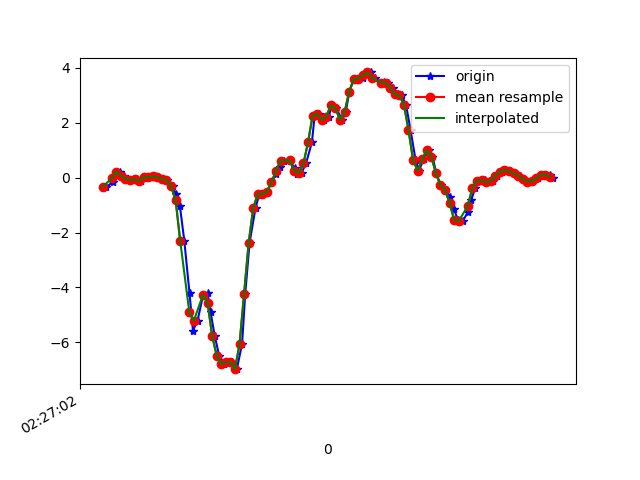

The file beside this chart, header and first rows:
1617762422557, 458059253315358, -0.33650586, -0.13981031, 0.04163582
1617762422584, 458059272355646, -0.1716, 0.162, -0.02922
1617762422598, 458059291500632, 0.1082, 0.1119, 0.01109
1617762422616, 458059310540920, 0.2157, 0.02268, -0.04022
1617762422632, 458059329556424, 0.07277, 0.07033, -0.008455
1617762422651, 458059348605400, -0.04329, -0.08972, -0.002346
1617762422670, 458059367646504, -0.08116, 0.0239, -0.01579
1617762422690, 458059386662840, -0.06528, -0.2547, 0.04164
1617762422708, 458059405703960, -0.1142, 0.129, -0.02067
1617762422727, 458059424720248, 0.02146, 0.1436, 0.03919
1617762422750, 458059443761368, 0.01047, -0.1826, 0.01231
1617762422771, 458059462805208, 0.04956, 0.1375, 0.03308
1617762422784, 458059481848120, 0.01657, -0.09949, 0.07829
1617762422803, 458059500866232, -0.05551, -0.08239, 0.05996
1617762422822, 458059519909112, -0.09705, 0.0801, 0.1357
1617762422847, 458059538927192, -0.3133, -0.3499, 0.1821
1617762422860, 458059557978168, -0.5845, 0.2585, 0.2261
1617762422879, 458059577021496, -1.049, 0.1913, 0.3752
1617762422898, 458059596040024, -2.295, -0.06406, 0.76
1617762422921, 458059615083352, -4.22, -0.2253, 1.141
1617762422936, 458059634101880, -5.575, -0.7433, 1.31
1617762422956, 458059653138872, -5.209, -0.9767, 1.513
1617762422981, 458059672157112, -4.264, -0.9132, 1.733
1617762423000, 458059691200120, -4.217, -0.973, 1.73
1617762423013, 458059710218424, -4.892, -1.267, 1.673
1617762423031, 458059729261432, -5.755, -1.58, 1.649
1617762423051, 458059748269816, -6.49, -1.85, 1.503
1617762423074, 458059767312440, -6.791, -2.101, 1.195
1617762423089, 458059786330360, -6.722, -2.172, 0.9262
1617762423108, 458059805373048, -6.725, -2.135, 0.5034
1617762423128, 458059824415672, -6.977, -2.055, 0.04041
1617762423151, 458059843433528, -6.064, -2.057, -0.1893
1617762423165, 458059862427512, -4.226, -1.941, -0.2357
1617762423184, 458059881469432, -2.374, -1.437, -0.2137
1617762423210, 458059900486520, -1.103, -0.6957, -0.3872
1617762423227, 458059919528440, -0.5955, -0.1496, -0.5656
1617762423241, 458059938570296, -0.6004, 0.129, -0.5814
1617762423260, 458059957584056, -0.5173, 0.4918, -0.5167
1617762423280, 458059976625848, -0.1667, 1.127, -0.5448
1617762423300, 458059995642808, 0.1363, 1.833, -0.6804
1617762423317, 458060014684600, 0.3782, 2.302, -0.7378
1617762423336, 458060033701688, 0.6201, 2.714, -0.6743
1617762423361, 458060052749624, 0.625, 3.423, -0.7281
1617762423381, 458060071791544, 0.3379, 4.021, -0.9028
1617762423393, 458060090808696, 0.1265, 4.112, -0.9162
1617762423412, 458060109850680, 0.1778, 4.39, -0.5081
1617762423431, 458060128892600, 0.5138, 5.461, -0.4752
1617762423457, 458060147909752, 1.282, 5.495, -0.8759
1617762423469, 458060166945592, 2.256, 4.85, -0.981
1617762423490, 458060185962680, 2.326, 4.577, -1.148
1617762423510, 458060205004472, 2.109, 4.318, -1.291
1617762423530, 458060224046264, 2.218, 3.874, -1.264
1617762423545, 458060243063352, 2.647, 3.181, -1.214
1617762423564, 458060262096696, 2.52, 2.475, -1.256
1617762423589, 458060281138232, 2.105, 1.747, -1.285
1617762423605, 458060300155064, 2.381, 1.071, -1.121
1617762423621, 458060319196600, 3.127, 0.5981, -0.7781
1617762423641, 458060338238264, 3.586, 0.223, -0.364
1617762423665, 458060357244472, 3.606, -0.1203, 0.07707
1617762423680, 458060376285880, 3.645, -0.3316, 0.4778
1617762423697, 458060395302456, 3.8, -0.3805, 0.8639
... 43 more rows
